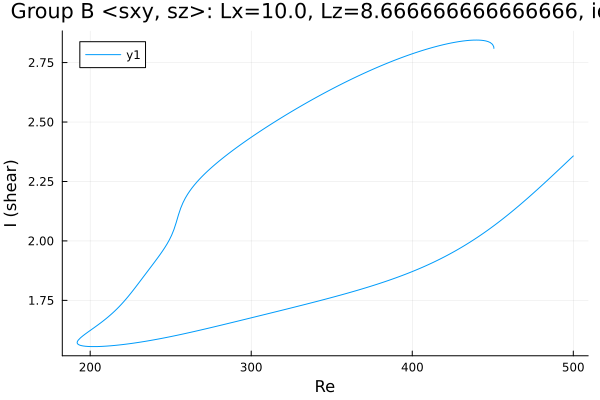

The file beside this chart, header and first rows:
Re, shear
500.0, 2.357
499.5, 2.354
498.1, 2.345
496.7, 2.336
495.3, 2.327
493.9, 2.318
492.5, 2.309
491, 2.3
489.6, 2.291
488.2, 2.282
486.8, 2.273
485.4, 2.264
484, 2.255
482.6, 2.246
481.1, 2.238
479.7, 2.229
478.3, 2.22
476.9, 2.211
475.5, 2.203
474.1, 2.194
472.7, 2.186
471.2, 2.177
469.8, 2.169
468.4, 2.161
467, 2.153
465.6, 2.144
464.2, 2.136
462.8, 2.128
461.3, 2.12
459.9, 2.113
458.5, 2.105
457.1, 2.097
455.7, 2.09
454.3, 2.082
452.9, 2.075
451.4, 2.068
450, 2.061
448.6, 2.054
447.2, 2.047
445.8, 2.04
444.4, 2.033
443, 2.027
441.5, 2.02
440.1, 2.014
438.7, 2.007
437.3, 2.001
435.9, 1.995
434.5, 1.989
433.1, 1.983
431.6, 1.977
430.2, 1.972
428.8, 1.966
427.4, 1.961
426, 1.955
424.6, 1.95
423.2, 1.945
421.7, 1.939
420.3, 1.934
418.9, 1.929
417.5, 1.925
... 420 more rows
